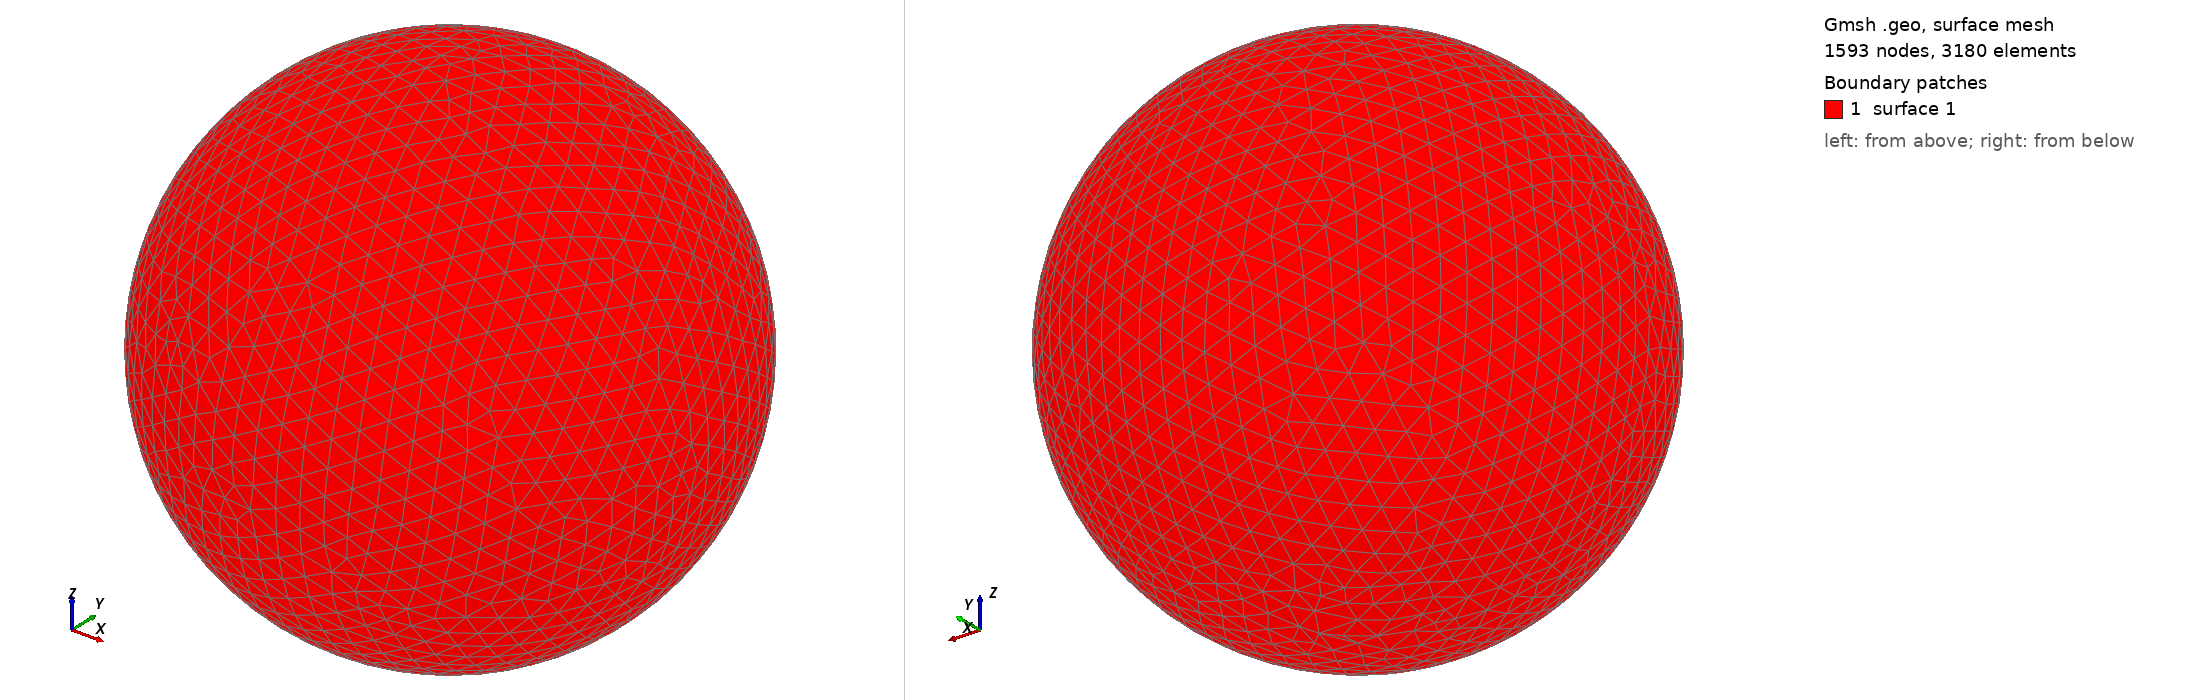

Gmsh geometry script, surface-meshed: 1593 nodes, 3180 surface elements. Boundary patches (legend numbers): 1 surface 1. Left view from above one corner, right view from below the opposite corner. The script declares no physical surfaces, so the legend lists its geometric surfaces. The drawing asked Gmsh for element sizes between 1% and 20% of the model's largest extent; the script's own settings can give other sizes.

=== shot2862.geo (drawn) ===
SetFactory("OpenCASCADE");
Point(1) = {0,0,0,0};
Sphere(1) = {0,0,0,0.87490000};
MeshSize{ PointsOf{ Surface{:}; } } = 0.087490000;
Mesh.ElementOrder=1;
Mesh.Format=39;
